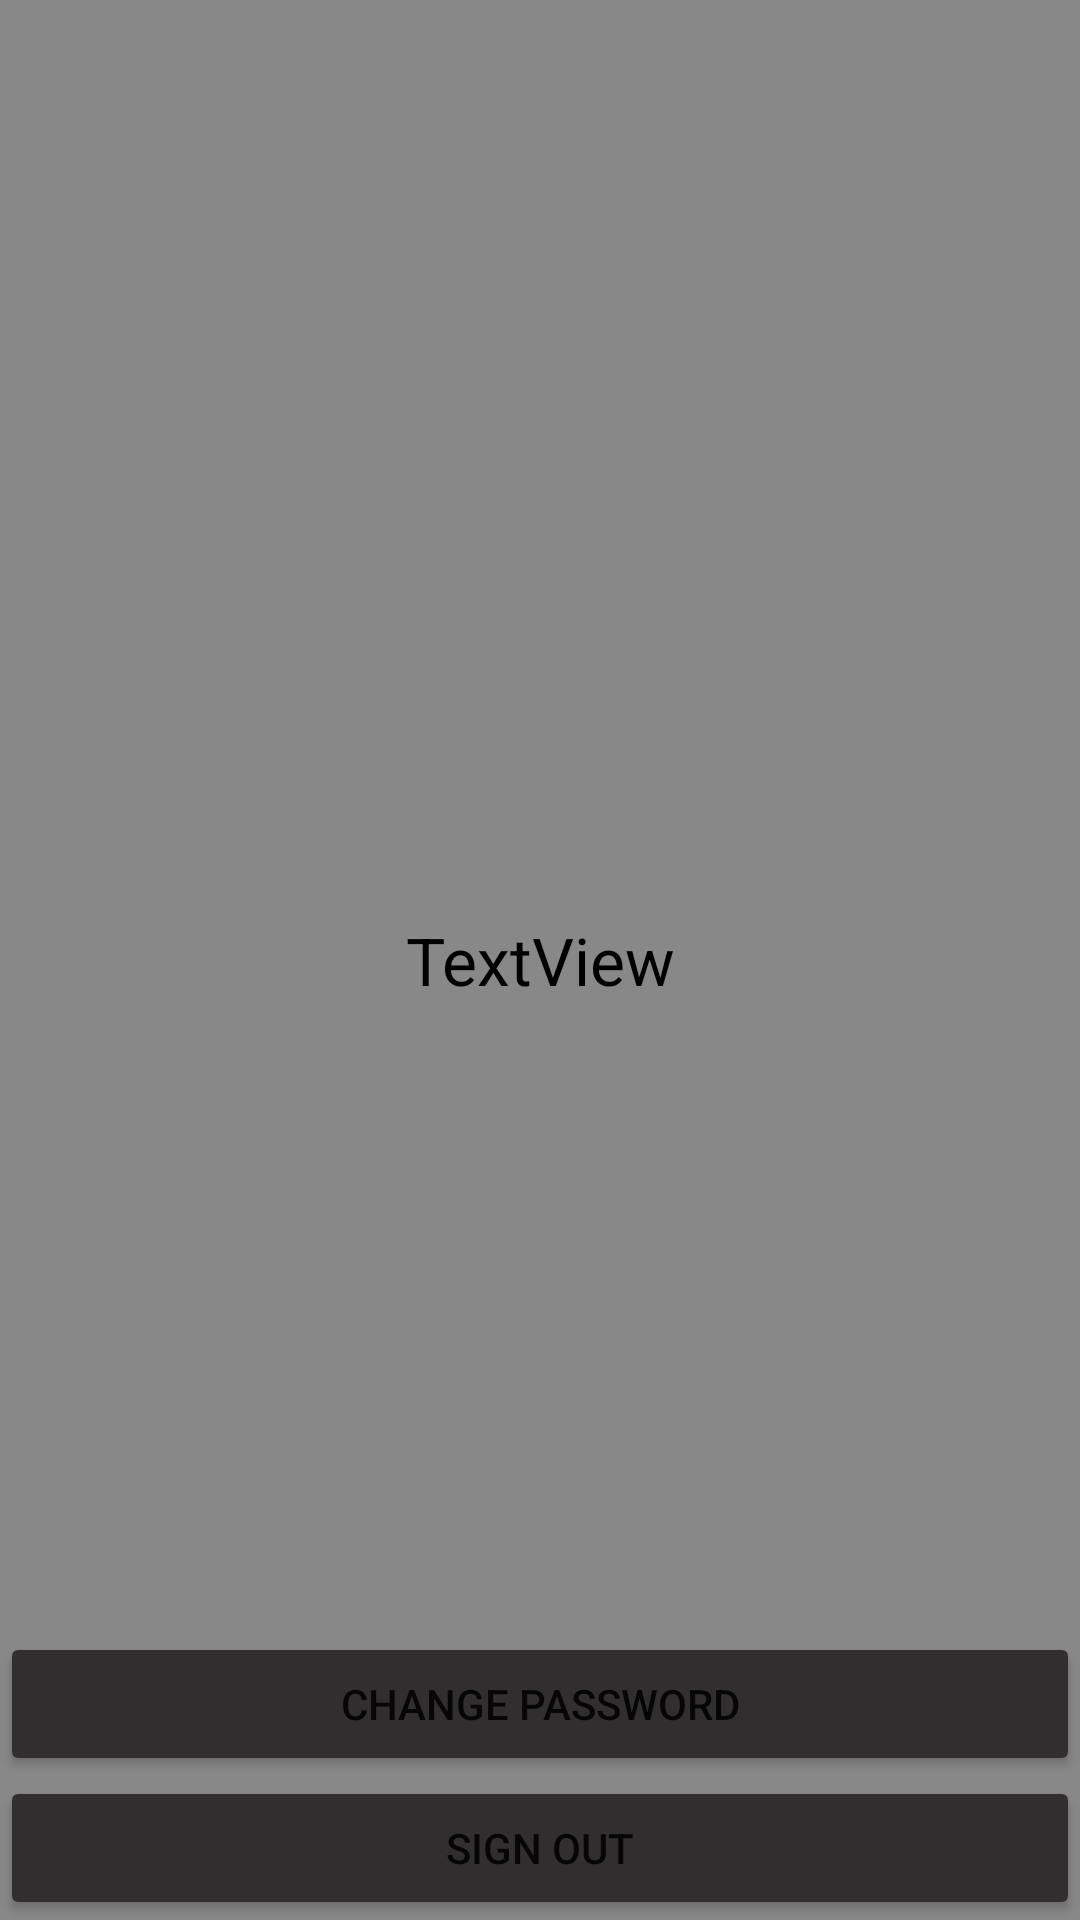

Write the Android layout XML for this screen, with the resource values it uses.
<!-- AndroidManifest.xml: application theme Theme.Erticidagenia -->
<!-- res/layout/activity_person.xml -->
<?xml version="1.0" encoding="utf-8"?>
<androidx.constraintlayout.widget.ConstraintLayout xmlns:android="http://schemas.android.com/apk/res/android"
    xmlns:app="http://schemas.android.com/apk/res-auto"
    xmlns:tools="http://schemas.android.com/tools"
    android:layout_width="match_parent"
    android:layout_height="match_parent"
    android:background="#888888"
    tools:context=".PersonActivity">

    <TextView
        android:id="@+id/personInfoTextView"
        android:layout_width="wrap_content"
        android:textSize="22sp"
        android:textColor="#000000"
        android:layout_height="wrap_content"
        android:text="TextView"
        app:layout_constraintBottom_toBottomOf="parent"
        app:layout_constraintEnd_toEndOf="parent"
        app:layout_constraintStart_toStartOf="parent"
        app:layout_constraintTop_toTopOf="parent" />

    <Button
        android:id="@+id/logoutButton"
        android:layout_width="0dp"
        android:layout_height="wrap_content"
        android:text="Sign out"
        android:backgroundTint="#302E2E"
        app:layout_constraintBottom_toBottomOf="parent"
        app:layout_constraintEnd_toEndOf="parent"
        app:layout_constraintStart_toStartOf="parent" />

    <Button
        android:id="@+id/passwordChangeButton"
        android:layout_width="0dp"
        android:layout_height="wrap_content"
        android:backgroundTint="#302E2E"
        android:text="Change Password"
        app:layout_constraintBottom_toTopOf="@+id/logoutButton"
        app:layout_constraintEnd_toEndOf="parent"
        app:layout_constraintStart_toStartOf="parent" />

</androidx.constraintlayout.widget.ConstraintLayout>
<!-- resources referenced by this layout -->
<resources>
  <style name="Theme.Erticidagenia" parent="Theme.MaterialComponents.DayNight.DarkActionBar">
          
          <item name="colorPrimary">@color/purple_500</item>
          <item name="colorPrimaryVariant">@color/purple_700</item>
          <item name="colorOnPrimary">@color/white</item>
          
          <item name="colorSecondary">@color/teal_200</item>
          <item name="colorSecondaryVariant">@color/teal_700</item>
          <item name="colorOnSecondary">@color/black</item>
          
          <item name="android:statusBarColor" tools:targetApi="l">?attr/colorPrimaryVariant</item>
          
      </style>
  <!-- not gathered from this repository: default colours our renderer supplied (Android Studio template values) -->
  <color name="purple_500">#FF6200EE</color>
  <color name="purple_700">#FF3700B3</color>
  <color name="teal_200">#FF03DAC5</color>
  <color name="teal_700">#FF018786</color>
  <color name="black">#FF000000</color>
  <color name="white">#FFFFFFFF</color>
</resources>
